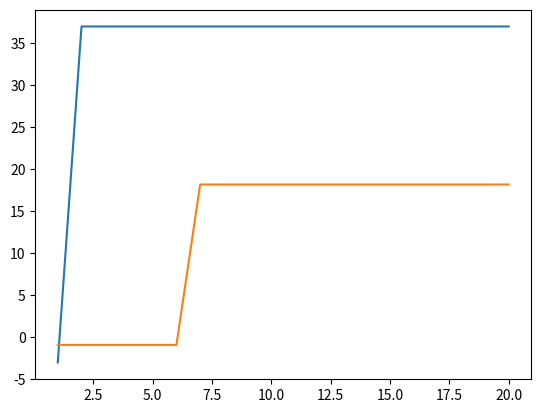

Write the Python code that produced this figure.
# -*- coding: utf-8 -*-
"""
Created on Thu Oct 21 16:04:49 2021

[redacted]
"""

import math
import matplotlib.pyplot as plt
# w1=0.5
# w2=0.5
# b=-0.5
#x1,x2,uot
datas=[[0.0,0.0,0.0],[1.0,0.0,1.0],[0.0,1.0,1.0],[1.0,1.0,1.0]]
historyw1=[]
historyw2=[]
def trainModel(datas,iniw1,iniw2,inib):
    # ---------------------------- 訓練五回，一回四筆資料，總共訓練二十次 --------------------------- #
    for i in range(5):
        for data in datas:
            x1=data[0]
            x2=data[1]
            out=(iniw1*x1)+(iniw2*x2)+inib#計算結果
            # ------------------------------ 判斷計算結果與目標結果是否相同 ----------------------------- #
            # --------------------------------- 不相同時調整權重 --------------------------------- #
            if(out>0 and data[2]<0.5):
                if(x1!=0):
                    iniw1+=(data[2]-out)/0.1#輸入不等於0時調整權重
                if(x2!=0):
                    iniw2+=(data[2]-out)/0.1
                inib=stable_sigmoid(inib+(data[2]-out)/0.001)
            elif(out<=0 and data[2]>0.5):#計算與目標結果不相同
                if(x1!=0):
                    iniw1+=(data[2]-out)/0.1
                if(x2!=0):
                    iniw2+=(data[2]-out)/0.1
                inib=stable_sigmoid(inib+(data[2]-out)/0.001)
            # --------------------------------- 顯示每次計算的變量 -------------------------------- #
            print('out=',out,',x1',x1,',x2',x2,',data[2]=',data[2],',i=',i)
            print('w1',iniw1,',w2',iniw2,',b',inib)
            # ---------------------------------- 紀錄全種變化 ---------------------------------- #
            historyw1.append(iniw1)
            historyw2.append(iniw2)
    return iniw1,iniw2,inib

def stable_sigmoid(x):
    if x >= 0:
        z = math.exp(-x)
        sig = 1 / (1 + z)
        return sig
    else:
        z = math.exp(x)
        sig = z / (1 + z)
        return sig
# ---------------------------------- 呼叫訓練模型 ---------------------------------- #
# ---------------------------- w1=-3，w2=-0.91，b=9 --------------------------#
w1,w2,b=trainModel(datas,-3.0,-0.91,9)
print('w1=',w1)
print('w2=',w2)
print('b=',b)
# ----------------------------------- 驗證結果 ----------------------------------- #
for data in datas:
    print()
    out=data[0]*w1+data[1]*w2+b
    if(out>0 and data[2]>0.5):
        print('data : ',data)
        print('out : ',out)
        print(True)
    elif(out<=0 and data[2]<=0.5):
        print('data : ',data)
        print('out : ',out)
        print(True)
    else:
        print('data : ',data)
        print('out : ',out)
        print(False)

plt.plot(range(1,len(historyw1)+1),historyw1)
plt.plot(range(1,len(historyw2)+1),historyw2)
plt.show()



























